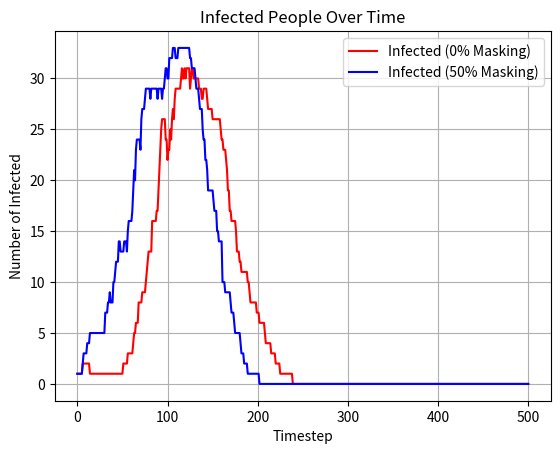
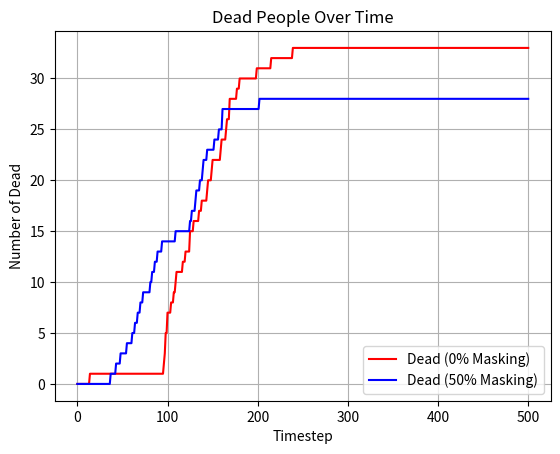
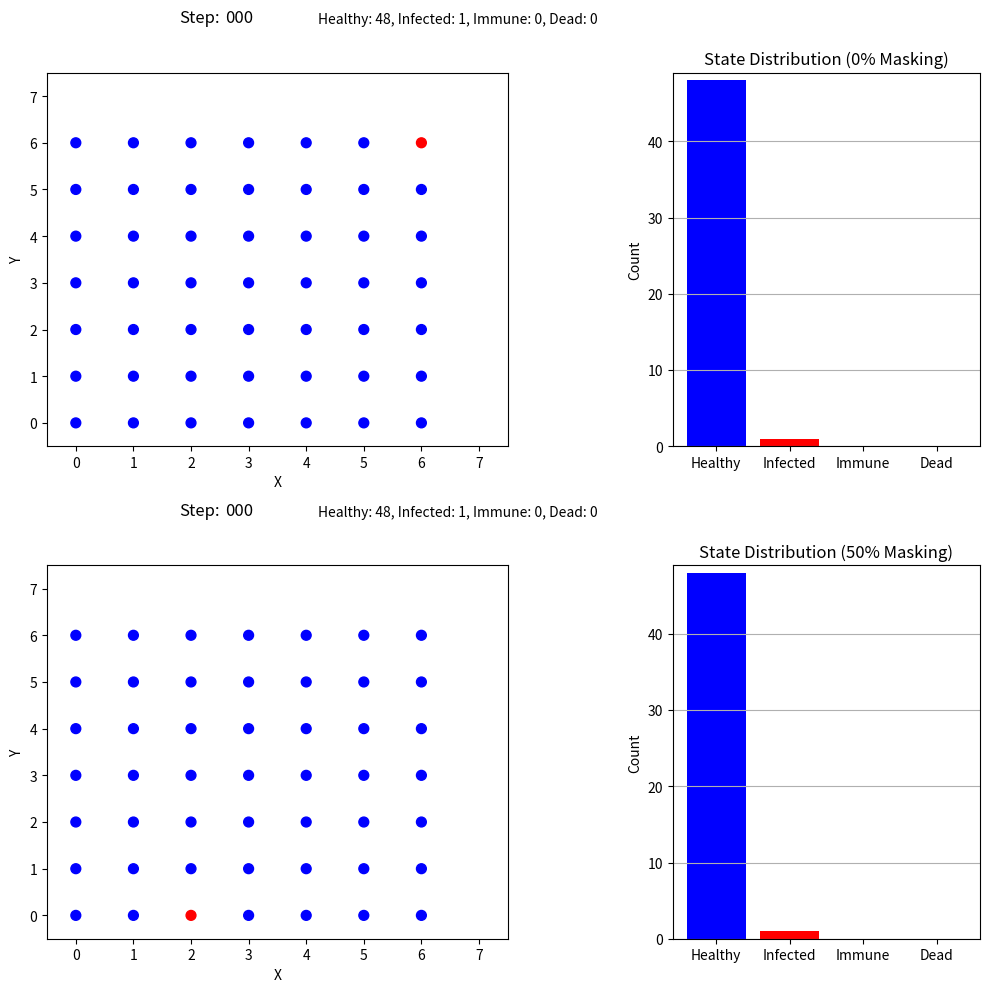

Write the Python code that produced these figures, in order.
#'self' allows us to establish a variable in one method and then use it in another 
import numpy as np
import random
from matplotlib import pyplot as plt
from matplotlib.animation import FuncAnimation
import time

#global constants (tuneable)
g_size = 7 #grid_size (if you suqare this number, that is the population contained in our simulation)
infectious_rate = 0.4 #chance of being infected
mortality = 0.9 #chance of death
recovery_time = 100 #timesteps required for recovery (leading, susbequently, to immunity)
total_time = 500 #timesteps for the duration of the pandemic
collision_dist = 0.3 #minimum distance between two people before we they are pushed apart to prevent overlapping, which would be unrealistic
mask_percent = 0.5 #population to be masked - 50%
mask_lowered_infect_chance = 0.4 #decrease in the likelihood of infection if a person wears a mask

class person:
    def __init__(self, x=0, y=0, infected=False, alive=True, immune=False, masked=False):
        #position & velocity parameters
        self.x = x
        self.y = y
        self.vel_x, self.vel_y = np.random.randn(2) / 8#Random values for x and y velocity components
        #virus parameters
        self.infected = infected 
        self.alive = alive
        self.immune = immune
        self.masked = masked
        #attibutes for modifier method - unique for each instance of Person
        self.infected_time = 0 #counter variable for how long a Person is infected for
        self.fate = False
        self.time_of_death = None #will be used to be assigned a random time in the revoery window if the Person is fated to die (self.fate = True)
        
        """
        For the last three variables above, it should be noted that it takes care of the issue of checking a random number
        against probability for each timestep. By using 'fate' and 'time of death', we are saying that the disease has an XY%
        chance to kill over the course of the infection, not at every timestep. In the method below named 'infection,' I check 
        for ONLY when a person is infected, whether or not they will die by comparing a random number to our mortality rate. 
        If True, I then assign a random time in their recovery window (rather than at the beginning or end of the
        window - that would be rather boring and unrealistic)
        """
        
    def infection(self):
        if not self.immune and self.alive:
            self.infected = True
            self.fate = np.random.random() < mortality #checking their fate ONLY IF the person is infected (not at every timestep)
            if self.fate: #if the person is fated to die...
                self.time_of_death = np.random.randint(1, recovery_time) #random death time between the recovery duration
            else: #if the person is NOT fated to die...
                self.time_of_death = None
            return True 
        return False
            
               
    def recovery(self):
        if self.alive and self.infected:
            self.immune = True
            self.infected = False
            self.infected_time = 0

    
    def die(self):
        if self.alive:
            self.alive = False
            self.infected = False
            self.infected_time = 0
            
    def contagious(self):
        if self.alive and self.infected:
            return True
        else:
            return False          

    #Distance between two poeple
    def proximity(self, num):
        return (np.sqrt((self.x - num.x)**2 + (self.y - num.y)**2))
    
        
    def mobility(self, grid_size): 
        if not self.alive:
            return 
        #set the boundaries for movement - confined in a square
        x_min = 0
        y_min = 0
        x_max = grid_size
        y_max = grid_size
        
        #update position one time step at a time
        self.x = self.x + self.vel_x * 1  #distance = velocity * time
        self.y = self.y + self.vel_y * 1
        
        if self.x >= x_max: #checking the right side boundary
            self.x = x_max - (self.x - x_max) #correct the posiiton of x if person went on or past the right boundary
            self.vel_x = -self.vel_x #bounce the velocity to the other direction
        elif self.x <= x_min: #checking the left side boundary
            self.x = (x_min - self.x) + x_min #correct the posiiton of x if person went on or past the left boundary
            self.vel_x = -self.vel_x
            
        if self.y >= y_max:
            self.y = (self.y - y_max) + y_max
            self.vel_y = -self.vel_y
        elif self.y <= y_min:
            self.y = y_min + (y_min - self.y)
            self.vel_y = -self.vel_y
                    
               
    def modifier(self,recover):
        if self.alive and self.infected:
            self.infected_time += 1
            if self.time_of_death == self.infected_time and self.fate:
                self.die()
            elif recover <= self.infected_time:
                self.recovery()
                
                
def grid(g_size, mask_percent): #Size of the grid is variable
    population = []
    for x in range(g_size):
        for y in range(g_size):
            population.append(person(x,y))
            
    num_mask = int(mask_percent * len(population))
    masked_index = random.sample(range(len(population)), num_mask) #this ensures that the masked people are randomly distributed across the grid
    for i in masked_index:
        population[i].masked = True        
            
    return population #the variable 'population' is an appended list with instances of the Person class for every point on the grid



#interaction between person 1 and person 2 
def interaction(population):
    for i in range(len(population)):
        p1 = population[i]
        for j in range(i + 1, len(population)):
            p2 = population[j]
            if p1.proximity(p2) < 0.35:
                if p1.contagious() and not p2.immune and p2.alive:
                    p2_infection_chance = infectious_rate * mask_lowered_infect_chance if p2.masked else infectious_rate
                    
                    if np.random.random() < p2_infection_chance:
                        p2.infection()
                if p2.contagious() and not p1.immune and p2.alive:
                    p1_infection_chance = infectious_rate * mask_lowered_infect_chance if p1.masked else infectious_rate
                    if np.random.random() < p1_infection_chance:
                        p1.infection()
                    
 
"""
Below, we are now going to attmept to implement the Persons bouncing off of each other. However, unlike the way in which
we implemented the bouncing of the Persons off of the boundaires of the grid (v = -v), we will introduce some form 
of unpredictability when it comes to a Person bounding off of another Person. We can do that by introducing some randomness
in the angle that they bounce of by
"""       


def collision_bw_persons(population): #implementation starts similar to the interaction method above 
    for i in range(len(population)):
        p1 = population[i]
        if not p1.alive:
            continue
        for j in range(i + 1, len(population)):
            p2 = population[j]
            if not p2.alive:
                continue
            dist = p1.proximity(p2)
            if dist < collision_dist:
                #taking in the current angles
                angle1 = np.arctan2(p1.vel_y, p1.vel_x)
                angle2 = np.arctan2(p2.vel_y, p2.vel_x)
                
                #magnitudes of velocity
                speed1 = np.sqrt(p1.vel_x**2 + p1.vel_y**2)
                speed2 = np.sqrt(p2.vel_x**2 + p2.vel_y**2)
                
                #random angular perturbation (+/- 30 degrees) - anything more than this angle might look un-human
                perturbation = np.random.uniform(-np.pi/6, np.pi/6)
                new_angle1 = angle1 + perturbation
                new_angle2 = angle2 - perturbation  #opposite perturbation for p2
                
                #update velocities with new angles, preserving speed
                p1.vel_x = speed1 * np.cos(new_angle1)
                p1.vel_y = speed1 * np.sin(new_angle1)
                p2.vel_x = speed2 * np.cos(new_angle2)
                p2.vel_y = speed2 * np.sin(new_angle2)
                
                #resolves overlap - this moves the people apart, working in conjuction with the angle perturbation
                nx = (p2.x - p1.x) / dist #here we take the x-component of the unit vector between the two people
                ny = (p2.y - p1.y) / dist #and the y-component as well
                overlap = (collision_dist - dist) / 2 #splits it equally
                p1.x -= nx * overlap
                p1.y -= ny * overlap
                p2.x += nx * overlap
                p2.y += ny * overlap
        
                   
def simulation(steps, g_size):
    #starting the timer
    start_time = time.time() #starts timer duration of simulation
    
    # Run two simulations: no masking and 50% masking
    populations = []
    positions = []
    states = []
    counts = []
    infected_counts = []
    dead_counts = []
    
    for mask_percentage in [0.0, mask_percent]:
        #initialize population
        pop = grid(g_size, mask_percentage)
        init_infected = random.choice(range(len(pop)))
        pop[init_infected].infection()

        pop_positions = []
        pop_states = []
        pop_counts = []
        pop_infected_counts = []
        pop_dead_counts = []

        #run simulation
        for step in range(steps + 1):
            infected = 0
            healthy = 0
            dead = 0
            immune = 0

            pos = [(p.x, p.y) for p in pop]
            state = []
            for p in pop:
                if not p.infected and p.alive and not p.immune:
                    healthy += 1
                    state.append('healthy')
                elif p.infected:
                    infected += 1
                    state.append('infected')
                elif p.immune:
                    immune += 1
                    state.append('immune')
                elif not p.alive:
                    dead += 1
                    state.append('dead')

            pop_positions.append(pos)
            pop_states.append(state)
            pop_counts.append((healthy, infected, immune, dead))
            pop_infected_counts.append(infected)
            pop_dead_counts.append(dead)

            for p in pop:
                p.mobility(g_size)
            
            collision_bw_persons(pop)
            interaction(pop)
            
            for p in pop:
                p.modifier(recovery_time)
        
        populations.append(pop)
        positions.append(pop_positions)
        states.append(pop_states)
        counts.append(pop_counts)
        infected_counts.append(pop_infected_counts)
        dead_counts.append(pop_dead_counts)

    end_time = time.time()
    run_time = end_time - start_time
    
    """ 
    starting from below this comment till the end of the 'simulation' function can be commented out IF you want 
    to call the function 'plot_runtime_vs_population' at the end of this file. This is just to prevent it 
    from running the animation and the two plots below 4 times (or however many population sizes you give it), and
    instead only want to see a plot between runtime of the computation and its population size.
    """
    
    #plot infected vs. timesteps for both simulations
    plt.figure()
    plt.plot(range(steps + 1), infected_counts[0], label='Infected (0% Masking)', color='red')
    plt.plot(range(steps + 1), infected_counts[1], label='Infected (50% Masking)', color='blue')
    plt.xlabel('Timestep')
    plt.ylabel('Number of Infected')
    plt.title('Infected People Over Time')
    plt.grid(True)
    plt.legend()
    plt.show()

    #plot dead vs. timesteps for both sims
    plt.figure()
    plt.plot(range(steps + 1), dead_counts[0], label='Dead (0% Masking)', color='red')
    plt.plot(range(steps + 1), dead_counts[1], label='Dead (50% Masking)', color='blue')
    plt.xlabel('Timestep')
    plt.ylabel('Number of Dead')
    plt.title('Dead People Over Time')
    plt.grid(True)
    plt.legend()
    plt.show()

    #animation with four subplots
    fig, ((ax1, ax2), (ax3, ax4)) = plt.subplots(2, 2, figsize=(10, 10), gridspec_kw={'width_ratios': [3, 2]})
    
    #scatter plot (top left: no masking)
    ax1.set_xlim(-0.5, g_size + 0.5)
    ax1.set_ylim(-0.5, g_size + 0.5)
    ax1.set_xlabel('X')
    ax1.set_ylabel('Y')
    scatter1 = ax1.scatter([], [], s=50)
    #step counter and combined counts above scatter
    label_text1 = ax1.text(2.5, g_size + 1.5, 'Step:', ha='right', va='bottom', fontsize=12)
    number_text1 = ax1.text(2.6, g_size + 1.5, '000', ha='left', va='bottom', fontsize=12, bbox=dict(facecolor='white', edgecolor='none'))
    counts_text1 = ax1.text(4.2, g_size + 1.5, 'Healthy: 0, Infected: 0, Immune: 0, Dead: 0', ha='left', va='bottom', fontsize=10, bbox=dict(facecolor='white', edgecolor='none'))

    #histogram (top right: no masking)
    categories = ['Healthy', 'Infected', 'Immune', 'Dead']
    colors = ['blue', 'red', 'green', 'black']
    bar_width = 0.2
    x = np.arange(len(categories))
    bars1 = ax2.bar(x, [0, 0, 0, 0], width=bar_width * 4, color=colors)
    ax2.set_xticks(x)
    ax2.set_xticklabels(categories)
    ax2.set_ylim(0, g_size * g_size)
    ax2.set_ylabel('Count')
    ax2.set_title('State Distribution (0% Masking)')
    ax2.grid(True, axis='y')

    #scatter plot (bottom left: 50% masking)
    ax3.set_xlim(-0.5, g_size + 0.5)
    ax3.set_ylim(-0.5, g_size + 0.5)
    ax3.set_xlabel('X')
    ax3.set_ylabel('Y')
    scatter2 = ax3.scatter([], [], s=50)
    #step counter and combined counts above scatter
    label_text2 = ax3.text(2.5, g_size + 1.5, 'Step:', ha='right', va='bottom', fontsize=12)
    number_text2 = ax3.text(2.6, g_size + 1.5, '000', ha='left', va='bottom', fontsize=12, bbox=dict(facecolor='white', edgecolor='none'))
    counts_text2 = ax3.text(4.2, g_size + 1.5, 'Healthy: 0, Infected: 0, Immune: 0, Dead: 0', ha='left', va='bottom', fontsize=10, bbox=dict(facecolor='white', edgecolor='none'))

    #histogram (bottom right: 50% masking)
    bars2 = ax4.bar(x, [0, 0, 0, 0], width=bar_width * 4, color=colors)
    ax4.set_xticks(x)
    ax4.set_xticklabels(categories)
    ax4.set_ylim(0, g_size * g_size)
    ax4.set_ylabel('Count')
    ax4.set_title('State Distribution (50% Masking)')
    ax4.grid(True, axis='y')

    def update(frame):
        #update scatter plot (no masking)
        pos1 = positions[0][frame]
        state1 = states[0][frame]
        scatter_colors1 = ['blue' if s == 'healthy' else 'red' if s == 'infected' else 'green' if s == 'immune' else 'black' for s in state1]
        scatter1.set_offsets(pos1)
        scatter1.set_color(scatter_colors1)
        
        #update histogram (no masking)
        for bar, count in zip(bars1, counts[0][frame]):
            bar.set_height(count)
        
        #update step and counts (no masking)
        number_text1.set_text(f"{frame:03d}")
        counts_text1.set_text(f"Healthy: {counts[0][frame][0]}, Infected: {counts[0][frame][1]}, Immune: {counts[0][frame][2]}, Dead: {counts[0][frame][3]}")

        #update scatter plot (50% masking)
        pos2 = positions[1][frame]
        state2 = states[1][frame]
        scatter_colors2 = ['blue' if s == 'healthy' else 'red' if s == 'infected' else 'green' if s == 'immune' else 'black' for s in state2]
        scatter2.set_offsets(pos2)
        scatter2.set_color(scatter_colors2)
        
        #update histogram (50% masking)
        for bar, count in zip(bars2, counts[1][frame]):
            bar.set_height(count)
        
        #update step and counts (50% masking)
        number_text2.set_text(f"{frame:03d}")
        counts_text2.set_text(f"Healthy: {counts[1][frame][0]}, Infected: {counts[1][frame][1]}, Immune: {counts[1][frame][2]}, Dead: {counts[1][frame][3]}")
        
        return [scatter1, scatter2] + list(bars1) + list(bars2) + [number_text1, counts_text1, number_text2, counts_text2]

    ani = FuncAnimation(fig, update, frames=steps + 1, interval=100, blit=True)
    plt.tight_layout()
    plt.show()
    
    #end the timer for the simulation runtime
    return run_time


def plot_runtime_vs_population(g_sizes):
    if len(g_sizes) != 4:
        raise ValueError("g_sizes must contain exactly 4 values")
    
    population_sizes = [g * g for g in g_sizes]
    run_times = []

    for g_size in g_sizes:
        run_time = simulation(total_time, g_size)
        run_times.append(run_time)
        print(f"Animation computation completed in {run_time:.2f} seconds")

    # Plot population size vs. run time
    plt.figure()
    plt.scatter(population_sizes, run_times, color='blue', label='Run Time')
    plt.plot(population_sizes, run_times, color='blue')
    plt.xlabel('Population Size')
    plt.ylabel('Run Time (sec)')
    plt.title('Population Size vs. Runtime')
    plt.grid(True)
    plt.legend()
    plt.show()


""" 
Now let's call the functions above
"""

simulation(total_time, g_size)
# plot_runtime_vs_population([5, 8, 12, 16])

